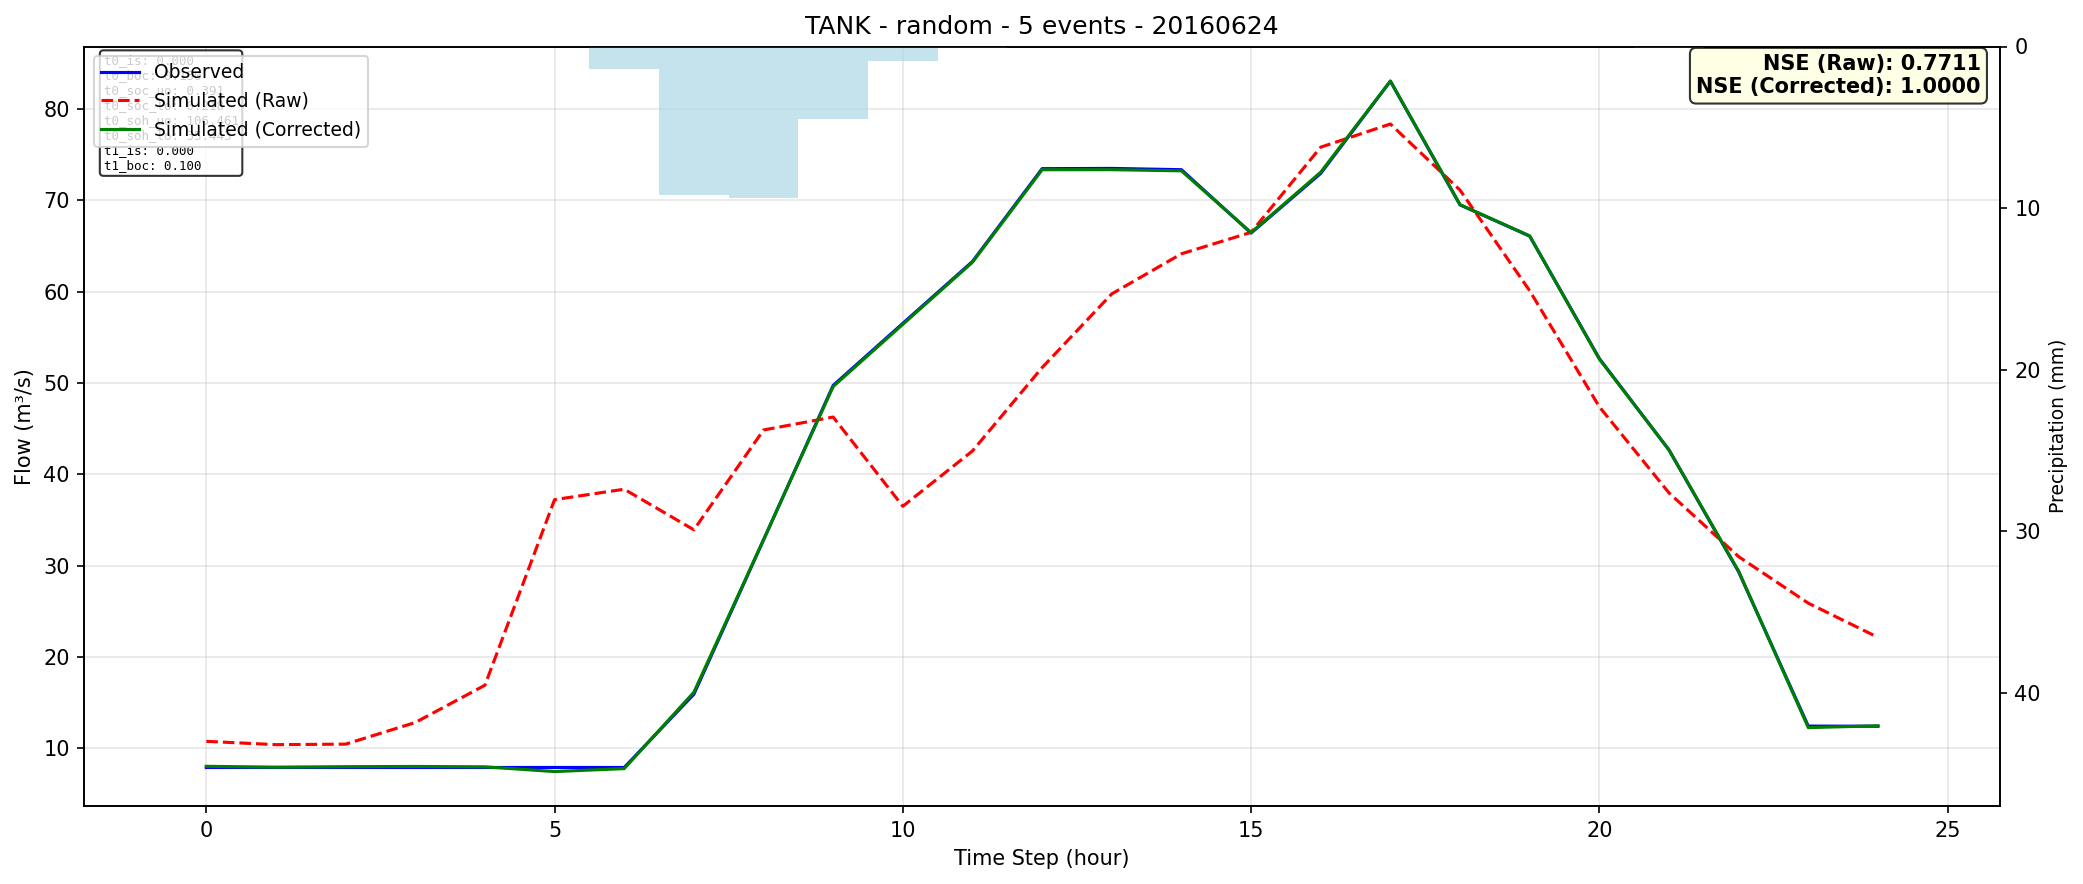

Data behind this chart, as committed beside it:
time, observed, simulated_raw, simulated_corrected
0, 7.9, 10.76, 8.028
1, 7.9, 10.4, 7.93
2, 7.9, 10.46, 7.986
3, 7.9, 12.82, 8.013
4, 7.9, 16.91, 7.968
5, 7.9, 37.23, 7.454
6, 7.9, 38.38, 7.775
7, 15.92, 33.93, 16.14
8, 32.82, 44.86, 32.85
9, 49.74, 46.28, 49.62
10, 56.54, 36.51, 56.43
11, 63.32, 42.57, 63.23
12, 73.48, 51.7, 73.37
13, 73.51, 59.77, 73.37
14, 73.37, 64.16, 73.25
15, 66.43, 66.51, 66.48
16, 72.97, 75.84, 73.1
17, 83.06, 78.38, 83.08
18, 69.52, 71.14, 69.54
19, 66.1, 60.11, 66.12
20, 52.69, 47.4, 52.63
21, 42.68, 37.97, 42.68
22, 29.33, 30.99, 29.39
23, 12.43, 25.9, 12.27
24, 12.42, 22.15, 12.46
